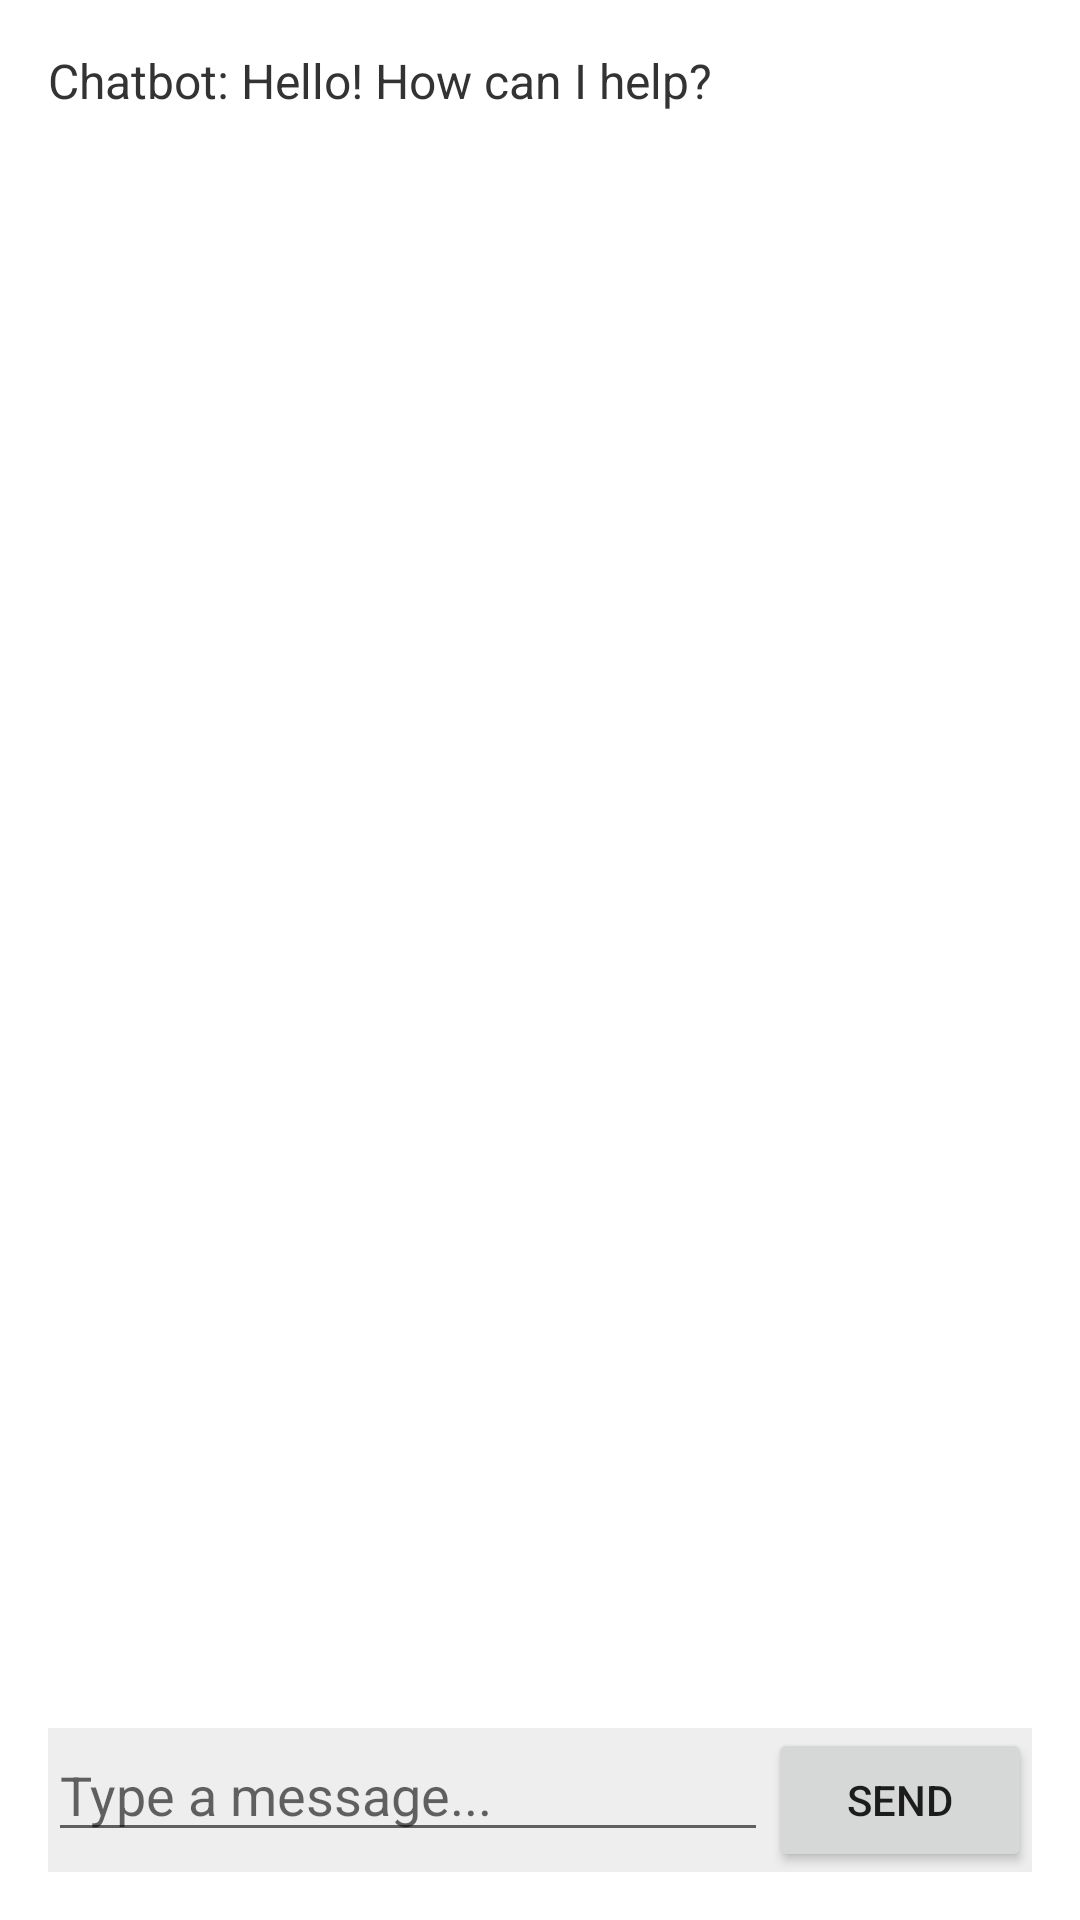

This screen was rendered from an Android layout file. Write that file and the resources it references.
<!-- AndroidManifest.xml: application theme Theme.PaytmApp -->
<!-- res/layout/activity_chatbot.xml -->
<?xml version="1.0" encoding="utf-8"?>
<LinearLayout xmlns:android="http://schemas.android.com/apk/res/android"
    android:layout_width="match_parent"
    android:layout_height="match_parent"
    android:orientation="vertical"
    android:padding="16dp">

    <ScrollView
        android:layout_width="match_parent"
        android:background="#ffffff"
        android:layout_height="0dp"
        android:layout_weight="1">
        <TextView
            android:id="@+id/chatResponse"
            android:textColor="#333333"
            android:layout_width="match_parent"
            android:layout_height="wrap_content"
            android:text="Chatbot: Hello! How can I help?"
            android:textSize="16sp" />
    </ScrollView>

    <LinearLayout
        android:background="#eeeeee"
        android:layout_width="match_parent"
        android:layout_height="wrap_content"
        android:orientation="horizontal">

        <EditText
            android:id="@+id/userInput"
            android:layout_width="0dp"
            android:layout_height="wrap_content"
            android:layout_weight="1"
            android:hint="Type a message..." />

        <Button
            android:id="@+id/sendBtn"
            android:layout_width="wrap_content"
            android:layout_height="wrap_content"
            android:text="Send" />
    </LinearLayout>
</LinearLayout>
<!-- resources referenced by this layout -->
<resources>
  <style name="Theme.PaytmApp" parent="Theme.MaterialComponents.DayNight.NoActionBar">
          <item name="colorPrimary">#00BFFF</item>
          <item name="colorPrimaryVariant">#009ACD</item>
          <item name="colorOnPrimary">#FFFFFF</item>
          <item name="colorSecondary">#FF4500</item>
          <item name="colorOnSecondary">#FFFFFF</item>
      </style>
</resources>
